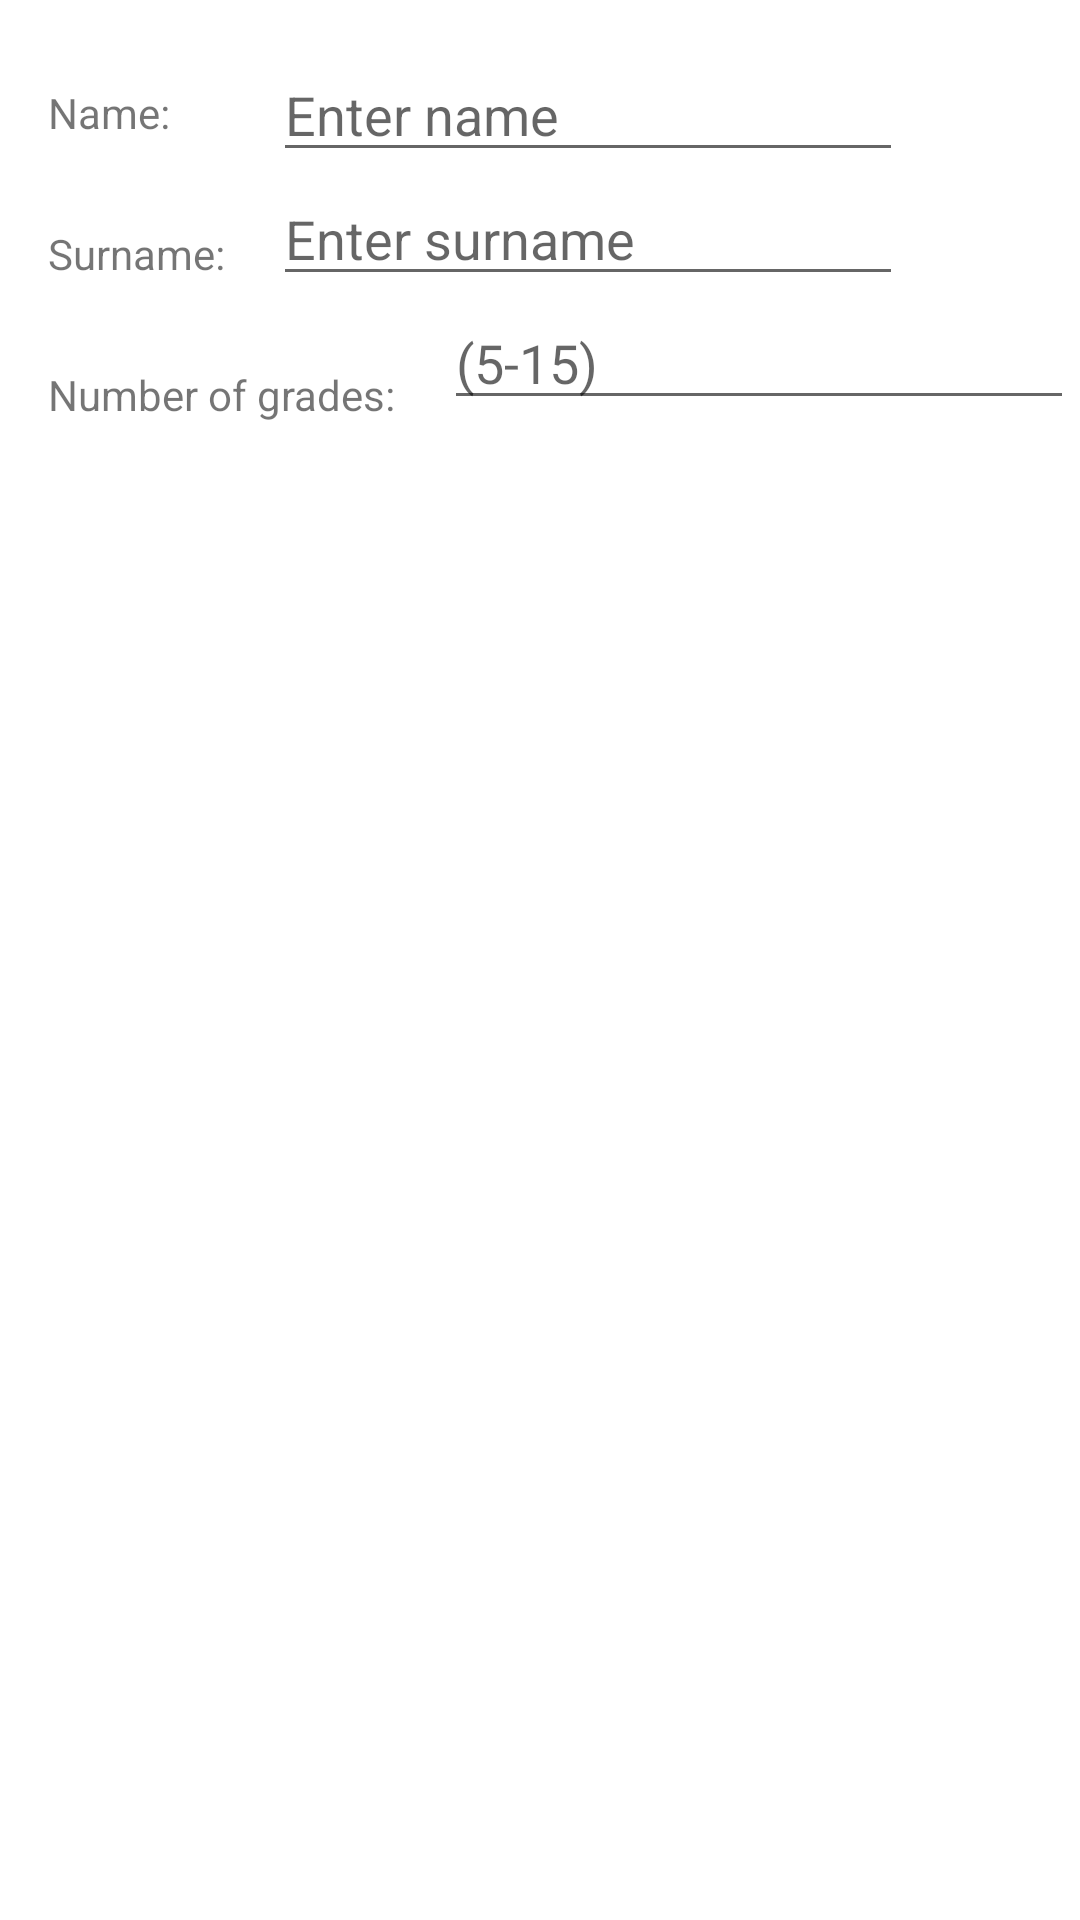

Reconstruct the res/layout file that produces this screen, plus the resources it refers to.
<!-- AndroidManifest.xml: application theme Theme.GradeAverage -->
<!-- res/layout/activity_main_constraint.xml -->
<?xml version="1.0" encoding="utf-8"?>
<androidx.constraintlayout.widget.ConstraintLayout
    xmlns:android="http://schemas.android.com/apk/res/android"
    xmlns:app="http://schemas.android.com/apk/res-auto"
    android:layout_width="match_parent"
    android:layout_height="match_parent"
    xmlns:tools="http://schemas.android.com/tools"
    tools:context=".MainActivity">

    <TextView
        android:id="@+id/nameTextView"
        android:layout_width="wrap_content"
        android:layout_height="wrap_content"
        android:layout_marginStart="16dp"
        android:layout_marginTop="28dp"
        android:layout_weight="5"
        android:text="@string/name"
        app:layout_constraintStart_toStartOf="parent"
        app:layout_constraintTop_toTopOf="parent" />

    <EditText
        android:id="@+id/nameEditText"
        android:layout_width="wrap_content"
        android:layout_height="wrap_content"
        android:layout_marginTop="16dp"
        android:layout_weight="1"
        android:ems="10"
        android:hint="@string/enter_name"
        android:inputType="textPersonName"
        app:layout_constraintEnd_toEndOf="parent"
        app:layout_constraintHorizontal_bias="0.0"
        app:layout_constraintStart_toStartOf="@+id/surnameEditText"
        app:layout_constraintTop_toTopOf="parent" />

    <TextView
        android:id="@+id/surnameTextView"
        android:layout_width="wrap_content"
        android:layout_height="wrap_content"
        android:layout_marginStart="16dp"
        android:layout_marginTop="28dp"
        android:layout_weight="6"
        android:text="@string/surname"
        app:layout_constraintStart_toStartOf="parent"
        app:layout_constraintTop_toBottomOf="@+id/nameTextView" />

    <EditText
        android:id="@+id/surnameEditText"
        android:layout_width="wrap_content"
        android:layout_height="wrap_content"
        android:layout_marginLeft="16dp"
        android:layout_weight="2"
        android:ems="10"
        android:hint="@string/enter_surname"
        android:inputType="textPersonName"
        app:layout_constraintEnd_toEndOf="parent"
        app:layout_constraintHorizontal_bias="0.0"
        app:layout_constraintStart_toEndOf="@+id/surnameTextView"
        app:layout_constraintTop_toBottomOf="@+id/nameEditText" />

    <TextView
        android:id="@+id/gradeNumTextView"
        android:layout_width="wrap_content"
        android:layout_height="wrap_content"
        android:layout_marginStart="16dp"
        android:layout_marginTop="28dp"
        android:layout_weight="6"
        android:text="@string/number_of_grades"
        app:layout_constraintStart_toStartOf="parent"
        app:layout_constraintTop_toBottomOf="@+id/surnameTextView" />

    <EditText
        android:id="@+id/gradeNumEditText"
        android:layout_width="wrap_content"
        android:layout_height="wrap_content"
        android:layout_weight="3"
        android:layout_marginLeft="16dp"
        android:ems="10"
        android:hint="@string/enter_grades_num"
        android:inputType="number"
        app:layout_constraintEnd_toEndOf="parent"
        app:layout_constraintHorizontal_bias="0.0"
        app:layout_constraintStart_toEndOf="@+id/gradeNumTextView"
        app:layout_constraintTop_toBottomOf="@+id/surnameEditText" />

    <TextView
        android:id="@+id/averageTextView"
        android:layout_width="match_parent"
        android:layout_height="wrap_content"
        android:layout_marginTop="12dp"
        android:layout_marginStart="16dp"
        android:text="@string/average_text"
        android:visibility="invisible"
        app:layout_constraintEnd_toEndOf="parent"
        app:layout_constraintTop_toBottomOf="@+id/gradeNumEditText" />

    <Button
        android:id="@+id/gradeButton"
        android:layout_width="match_parent"
        android:layout_height="wrap_content"
        android:layout_marginHorizontal="16dp"
        android:layout_marginTop="12dp"
        android:text="@string/gradesButton"
        android:visibility="invisible"
        app:layout_constraintEnd_toEndOf="parent"
        app:layout_constraintStart_toStartOf="parent"
        app:layout_constraintTop_toBottomOf="@+id/averageTextView" />

</androidx.constraintlayout.widget.ConstraintLayout>
<!-- resources referenced by this layout -->
<resources>
  <string name="average_text">Your average:</string>
  <string name="enter_grades_num">(5-15)</string>
  <string name="enter_name">Enter name</string>
  <string name="enter_surname">Enter surname</string>
  <string name="gradesButton">Grades</string>
  <string name="name">Name:</string>
  <string name="number_of_grades">Number of grades:</string>
  <string name="surname">Surname:</string>
  <style name="Theme.GradeAverage" parent="Theme.MaterialComponents.DayNight.DarkActionBar">
          
          <item name="colorPrimary">@color/purple_500</item>
          <item name="colorPrimaryVariant">@color/purple_700</item>
          <item name="colorOnPrimary">@color/white</item>
          
          <item name="colorSecondary">@color/teal_200</item>
          <item name="colorSecondaryVariant">@color/teal_700</item>
          <item name="colorOnSecondary">@color/black</item>
          
          <item name="android:statusBarColor" tools:targetApi="l">?attr/colorPrimaryVariant</item>
          
      </style>
  <!-- not gathered from this repository: default colours our renderer supplied (Android Studio template values) -->
  <color name="purple_500">#FF6200EE</color>
  <color name="purple_700">#FF3700B3</color>
  <color name="teal_200">#FF03DAC5</color>
  <color name="teal_700">#FF018786</color>
  <color name="black">#FF000000</color>
  <color name="white">#FFFFFFFF</color>
</resources>
